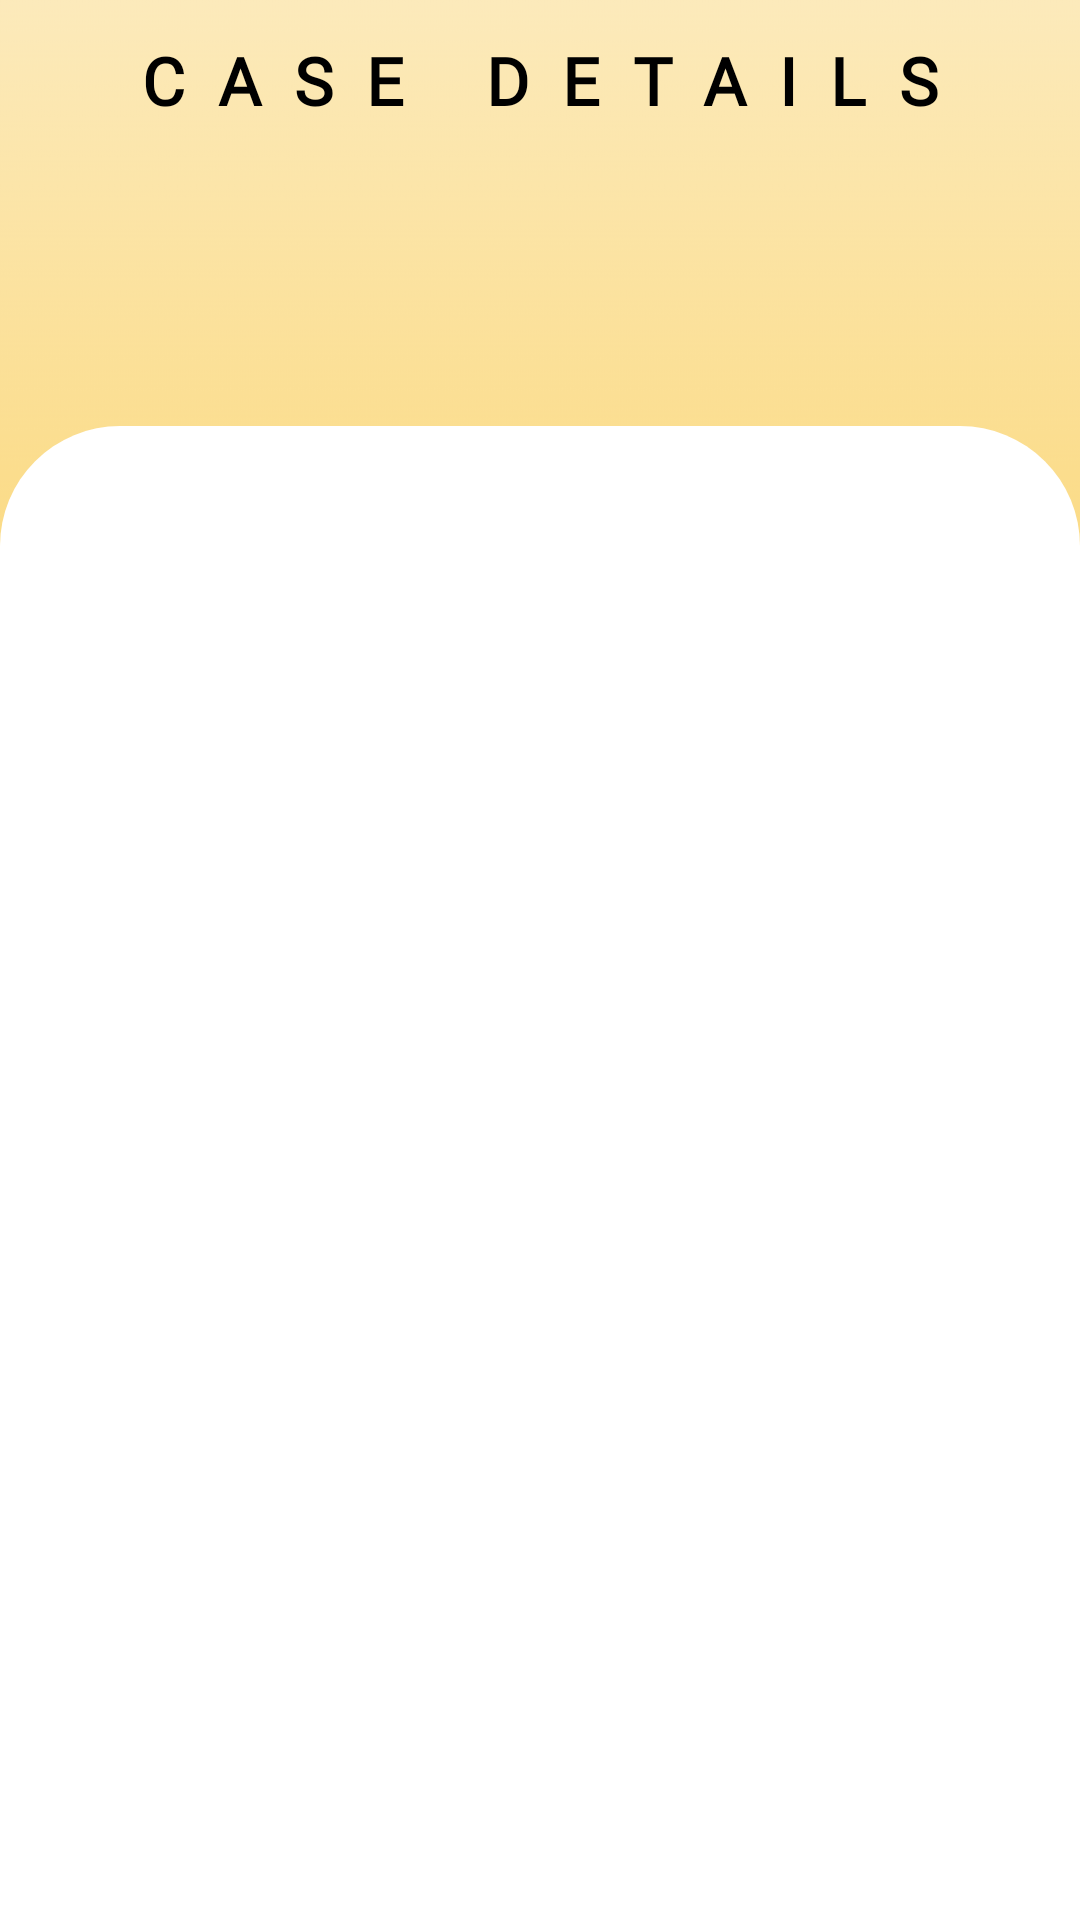

This screen was rendered from an Android layout file. Write that file and the resources it references.
<!-- AndroidManifest.xml: application theme Theme.MaleriaDetection -->
<!-- res/layout/activity_guide_case.xml -->
<?xml version="1.0" encoding="utf-8"?>
<RelativeLayout xmlns:android="http://schemas.android.com/apk/res/android"
    xmlns:app="http://schemas.android.com/apk/res-auto"
    xmlns:tools="http://schemas.android.com/tools"
    android:layout_width="match_parent"
    android:layout_height="match_parent"
    android:background="@drawable/sunonthehorizon"
    tools:context=".Guidlines.GuideCaseActivity">

    <RelativeLayout
        android:layout_width="match_parent"
        android:id="@+id/top"
        android:layout_height="120dp">

        <TextView
            android:layout_width="wrap_content"
            android:layout_height="wrap_content"
            android:layout_centerHorizontal="true"
            android:layout_marginStart="12dp"
            android:layout_marginTop="12dp"
            android:layout_marginEnd="12dp"
            android:layout_marginBottom="12dp"
            android:fontFamily="@font/robotobold"
            android:letterSpacing="0.5"
            android:text="Case Details"
            android:textAllCaps="true"
            android:textColor="@color/black"
            android:textSize="22sp"
            android:textStyle="bold" />
    </RelativeLayout>
    <RelativeLayout
        android:layout_width="match_parent"
        android:layout_height="match_parent"
        android:layout_marginTop="22dp"
        android:layout_below="@+id/top"
        android:background="@drawable/backcard">

        <ScrollView
            android:layout_width="match_parent"
            android:layout_height="match_parent">
            <androidx.recyclerview.widget.RecyclerView
                android:layout_width="match_parent"
                android:layout_height="wrap_content"
                android:layout_margin="20dp"
                android:id="@+id/guidcaserecyclerr"/>
        </ScrollView>

    </RelativeLayout>

</RelativeLayout>
<!-- resources referenced by this layout -->
<resources>
  <color name="black">#FF000000</color>
  <!-- drawable backcard (drawable) -->
  <?xml version="1.0" encoding="utf-8"?>
  <shape xmlns:android="http://schemas.android.com/apk/res/android">
  
      <corners android:topLeftRadius="40dp" android:topRightRadius="40dp"/>
      <solid android:color="#FFFFFF"/>
  </shape>
  <!-- drawable sunonthehorizon: jpg bitmap (drawable, 35283 bytes) -->
  <style name="Theme.MaleriaDetection" parent="Theme.MaterialComponents.DayNight.NoActionBar">
          
          <item name="colorPrimary">@color/purple_500</item>
          <item name="colorPrimaryVariant">@color/purple_700</item>
          <item name="colorOnPrimary">@color/white</item>
          
          <item name="colorSecondary">@color/teal_200</item>
          <item name="colorSecondaryVariant">@color/teal_700</item>
          <item name="colorOnSecondary">@color/black</item>
          
          <item name="android:statusBarColor">?attr/colorPrimaryVariant</item>
          
          <item name="materialThemeOverlay">@style/ThemeOverlay.MaterialComponents</item>
  
      </style>
  <color name="purple_500">#FFC745</color>
  <color name="purple_700">#FFC745</color>
  <color name="white">#FFFFFFFF</color>
  <color name="teal_200">#F8AF06</color>
  <color name="teal_700">#D49401</color>
</resources>
